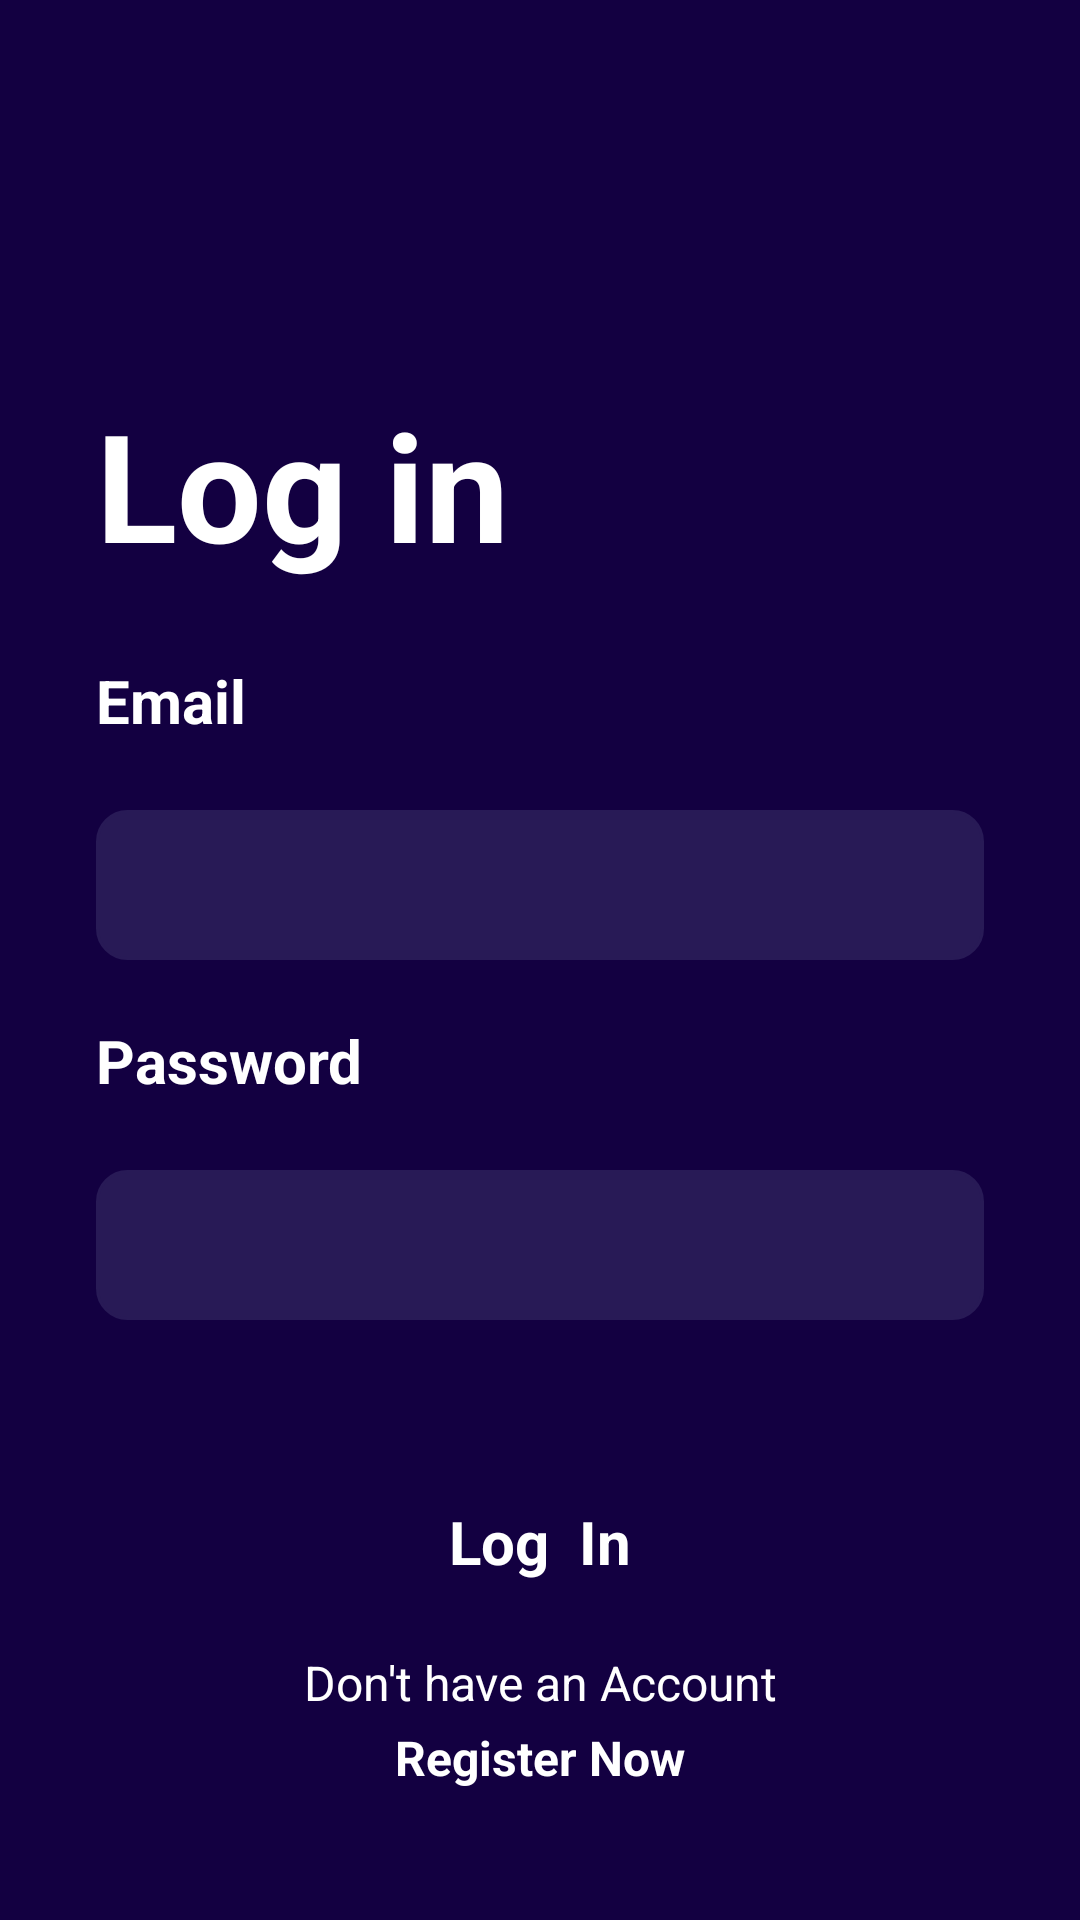

Layout XML and referenced resources for this Android screen:
<!-- AndroidManifest.xml: application theme Theme.Paynest -->
<!-- res/layout/activity_main.xml -->
<RelativeLayout xmlns:android="http://schemas.android.com/apk/res/android"
    xmlns:app="http://schemas.android.com/apk/res-auto"
    xmlns:tools="http://schemas.android.com/tools"
    android:layout_width="match_parent"
    android:layout_height="match_parent"
    android:background="#130041">
    <TextView
        android:id="@+id/textView"
        android:layout_width="wrap_content"
        android:layout_height="wrap_content"
        android:text="Log in"
        android:layout_marginStart="32dp"
        android:layout_marginTop="128dp"
        android:textColor="#ffffff"
        android:textStyle="bold"
        android:textSize="50sp"
        app:layout_constraintStart_toStartOf="parent"
        app:layout_constraintTop_toTopOf="parent"/>
    <TextView
        android:id="@+id/textView4"
        android:layout_width="wrap_content"
        android:layout_height="wrap_content"
        android:layout_marginTop="220dp"
        android:layout_marginStart="32dp"
        android:text="Email"
        android:textColor="#ffffff"
        android:textSize="20sp"
        android:textStyle="bold"
        app:layout_constraintStart_toStartOf="@+id/textView"
        app:layout_constraintTop_toBottomOf="@+id/textView" />
    <EditText
        android:id="@+id/login_email"
        android:layout_width="match_parent"
        android:layout_height="50dp"
        android:layout_marginTop="270dp"
        android:layout_marginEnd="32dp"
        android:layout_marginStart="32dp"
        android:ems="10"
        android:inputType="textEmailAddress"
        android:padding="8dp"
        android:textColor="#707070"
        android:textSize="20sp"
        android:background="@drawable/edittext_background"
        tools:ignore="InvalidId" />
    <TextView
        android:id="@+id/textView5"
        android:layout_width="wrap_content"
        android:layout_height="wrap_content"
        android:layout_marginTop="340dp"
        android:layout_marginStart="32dp"
        android:text="Password"
        android:textColor="#ffffff"
        android:textSize="20sp"
        android:textStyle="bold"
        />
    <EditText
        android:id="@+id/login_password"
        android:layout_width="match_parent"
        android:layout_height="50dp"
        android:layout_marginTop="390dp"
        android:layout_marginEnd="32dp"
        android:layout_marginStart="32dp"
        android:ems="10"
        android:inputType="textPassword"
        android:padding="8dp"
        android:textColor="#707070"
        android:textSize="20sp"
        android:background="@drawable/edittext_background"
        tools:ignore="InvalidId" />
    <Button
        android:id="@+id/login_button"
        style="@android:style/Widget.Button"
        android:layout_width="match_parent"
        android:layout_height="wrap_content"
        android:background="@drawable/button_background"
        android:text="Log  In"
        android:layout_marginTop="490dp"
        android:layout_marginStart="32dp"
        android:layout_marginEnd="32dp"
        android:textColor="@color/white"
        android:textSize="20sp"
        android:textStyle="bold"
        android:gravity="center"
        />

    <TextView
        android:id="@+id/textView7"
        android:layout_width="match_parent"
        android:layout_height="wrap_content"
        android:layout_marginTop="550dp"
        android:text="Don't have an Account"
        android:textColor="@color/white"
        android:textSize="16sp"
        android:gravity="center"/>
    <TextView
        android:id="@+id/register"
        android:layout_width="match_parent"
        android:layout_height="wrap_content"
        android:layout_marginTop="575dp"
        android:clickable="true"
        android:text="Register Now"
        android:gravity="center"
        android:textStyle="bold"
        android:textColor="@color/white"
        android:textSize="16sp" />
</RelativeLayout>
<!-- resources referenced by this layout -->
<resources>
  <color name="white">#FFFFFFFF</color>
  <!-- drawable edittext_background (drawable) -->
  <?xml version="1.0" encoding="utf-8"?>
  <selector xmlns:android="http://schemas.android.com/apk/res/android">
      <item>
          <shape android:shape="rectangle">
          <corners android:radius="10dp"/>
              <solid android:color="#281A56"/>
              <stroke android:color="#281A56" android:width="1dp"/>
          </shape>
      </item>
  </selector>
  <style name="Theme.Paynest" parent="Base.Theme.Paynest" />
  <style name="Base.Theme.Paynest" parent="Theme.Material3.DayNight.NoActionBar">
          
          
      </style>
</resources>
